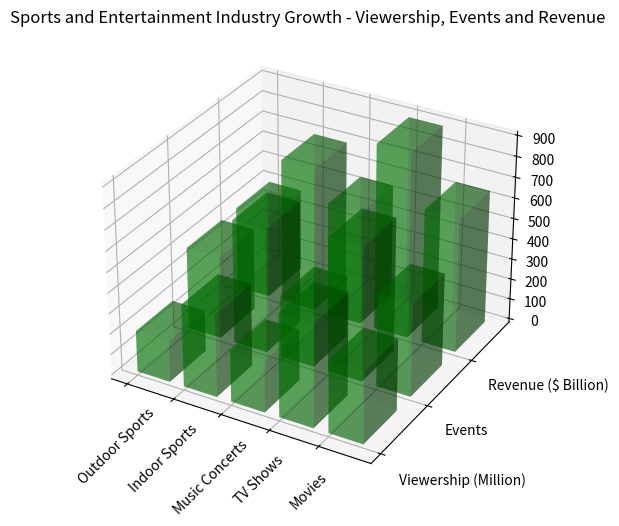

Recreate this plot in Python. (Note: this script raises an exception after producing the figure.)

import matplotlib.pyplot as plt
import numpy as np

y_values = ['Viewership (Million)', 'Events', 'Revenue ($ Billion)']
data = np.array([[200, 400, 400], [400, 600, 700], [250, 300, 550], [500, 650, 900], [350, 450, 650]])
x_values = ['Outdoor Sports', 'Indoor Sports', 'Music Concerts', 'TV Shows', 'Movies']

fig = plt.figure(figsize=(9, 6))
ax = fig.add_subplot(111, projection='3d')

for i in range(len(y_values)):
    ys = [i] * len(x_values)
    xs = np.arange(len(x_values))
    ax.bar3d(xs, ys, np.zeros(len(x_values)), 0.7, 0.7, data[:, i], alpha=0.4, color='green', linewidth=0)

ax.set_xticks(xs)
ax.set_xticklabels(x_values, rotation=45)
ax.set_yticks(np.arange(len(y_values)))
ax.set_yticklabels(y_values, ha='left')
ax.set_title('Sports and Entertainment Industry Growth - Viewership, Events and Revenue')

plt.tight_layout()
plt.savefig('/cpfs01/user/yehancheng/workspace/datasets/SimChartV2/demo/3D/png/23_202312251044.png')
plt.clf()
